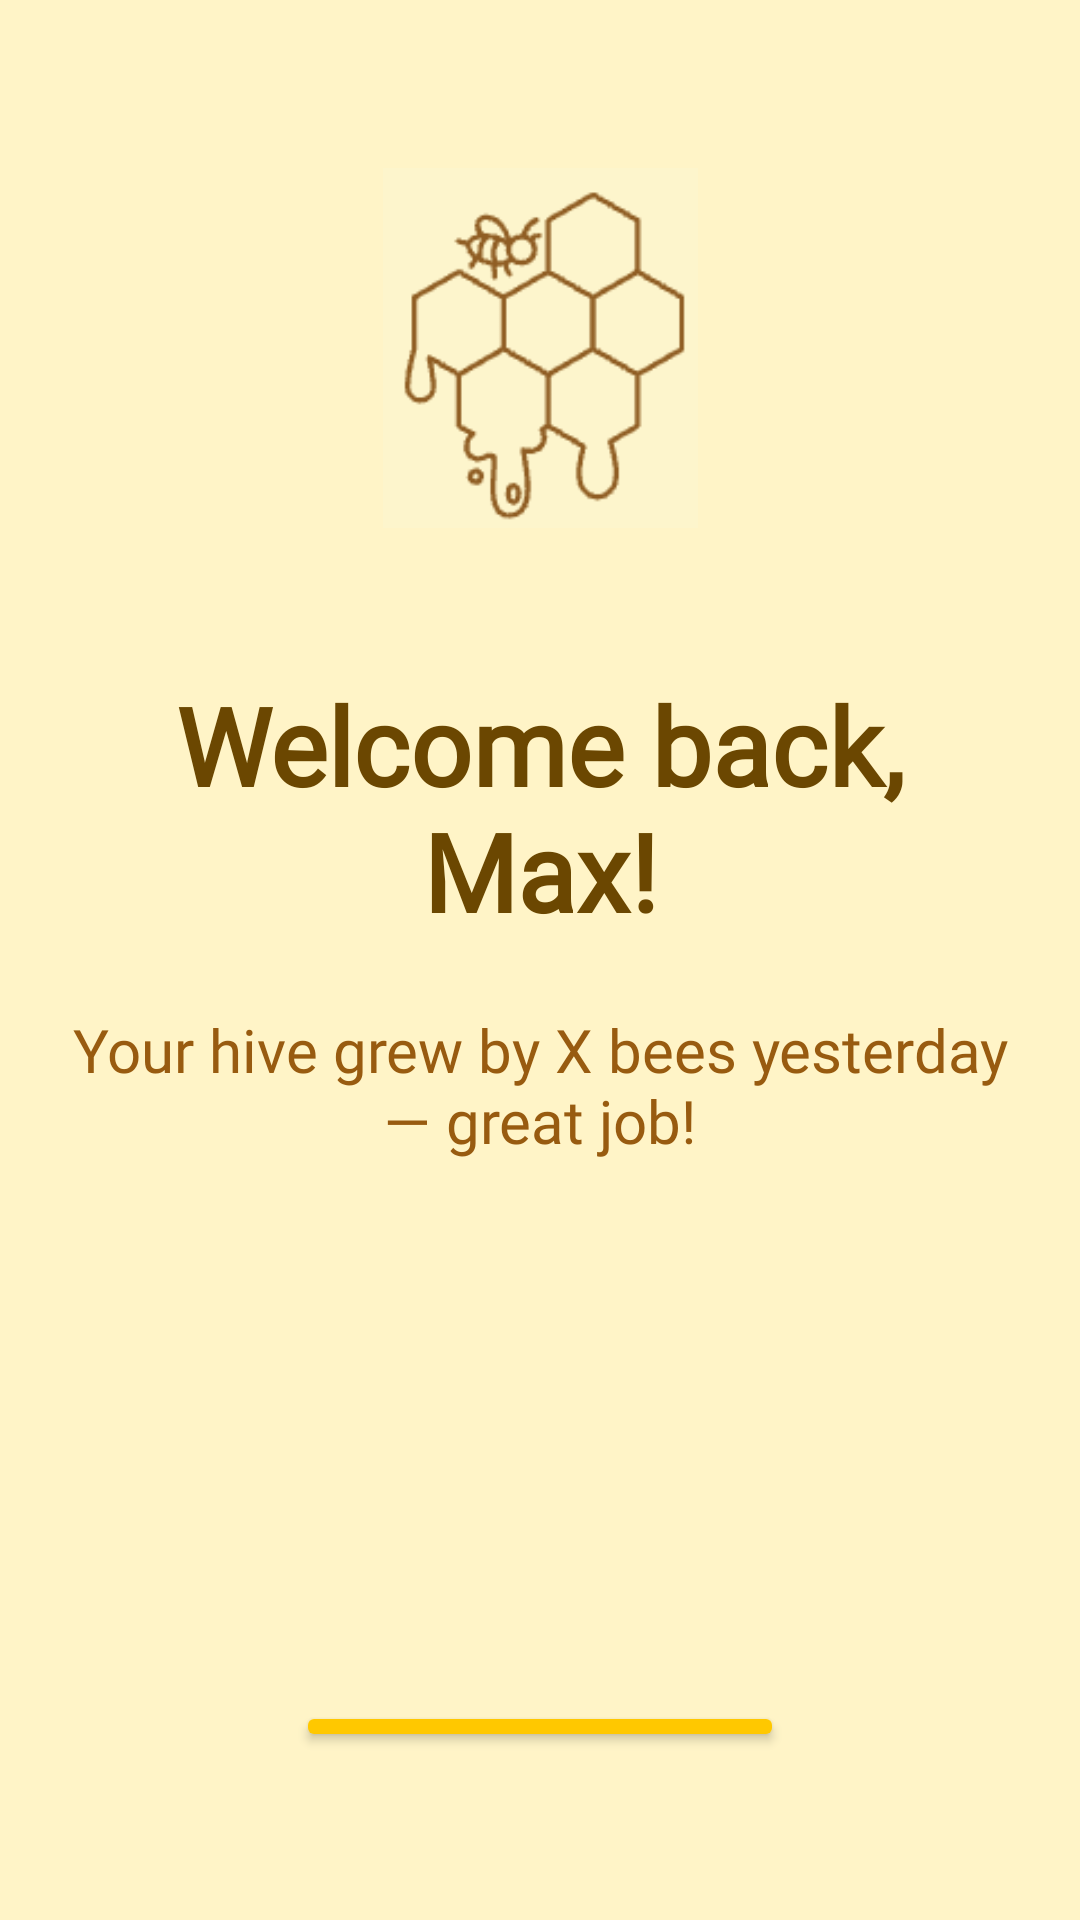

Produce the Android XML layout that renders to this screen, including the resource entries it uses.
<!-- AndroidManifest.xml: application theme Theme.BeeProductive -->
<!-- res/layout/fragment_home.xml -->
<?xml version="1.0" encoding="utf-8"?>
<LinearLayout xmlns:android="http://schemas.android.com/apk/res/android"
    xmlns:app="http://schemas.android.com/apk/res-auto"
    android:orientation="vertical"
    android:background="@color/honey_bg"
    android:layout_width="match_parent"
    android:layout_height="match_parent"
    android:padding="24dp">
    
    <ImageView
        android:layout_marginTop="32dp"
        android:id="@+id/logo"
        android:layout_width="120dp"
        android:layout_height="120dp"
        android:layout_gravity="center"
        android:src="@drawable/logo"
        android:contentDescription="Logo" />


    <TextView
        android:layout_marginTop="48dp"
        android:id="@+id/welcomeText"
        android:fontFamily="@font/libre_baskerville_bold"
        android:text="Welcome back, Max!"
        android:textSize="36sp"
        android:textStyle="bold"
        android:textColor="@color/brown"
        android:gravity="center"
        android:layout_width="match_parent"
        android:layout_height="wrap_content"/>



    <TextView
        android:layout_marginTop="22dp"
        android:id="@+id/subText"
        android:layout_width="match_parent"
        android:layout_height="wrap_content"
        android:fontFamily="@font/libre_baskerville_regular"
        android:gravity="center"
        android:text="Your hive grew by X bees yesterday — great job!"
        android:textColor="@color/brown2"
        android:textSize="20sp" />




    
    <Button
        android:layout_marginTop="180dp"
        android:layout_marginBottom="32dp"
        android:id="@+id/makeHoneyBtn"
        android:layout_width="wrap_content"
        android:layout_height="wrap_content"
        android:layout_gravity="center"
        android:backgroundTint="@color/honey_button"
        android:padding="16dp"
        android:text="MAKE MORE HONEY"
        android:textColor="@color/brown" />

    <TextView
        android:text="Your hive is growing — every minute offline counts"
        android:textSize="17sp"
        android:fontFamily="@font/libre_baskerville_regular"
        android:textColor="@color/brown3"
        android:gravity="center"
        android:layout_marginBottom="12dp"
        android:layout_width="match_parent"
        android:layout_height="wrap_content"/>


</LinearLayout>
<!-- resources referenced by this layout -->
<resources>
  <color name="brown">#6b4701</color>
  <color name="brown2">#985b10</color>
  <color name="brown3">#997d47</color>
  <color name="honey_bg">#fff4c7</color>
  <color name="honey_button">#FFC800</color>
  <!-- drawable logo: png bitmap (drawable, 7896 bytes) -->
  <style name="Theme.BeeProductive" parent="Base.Theme.BeeProductive" />
  <style name="Base.Theme.BeeProductive" parent="Theme.Material3.DayNight.NoActionBar">
          
          
      </style>
</resources>
